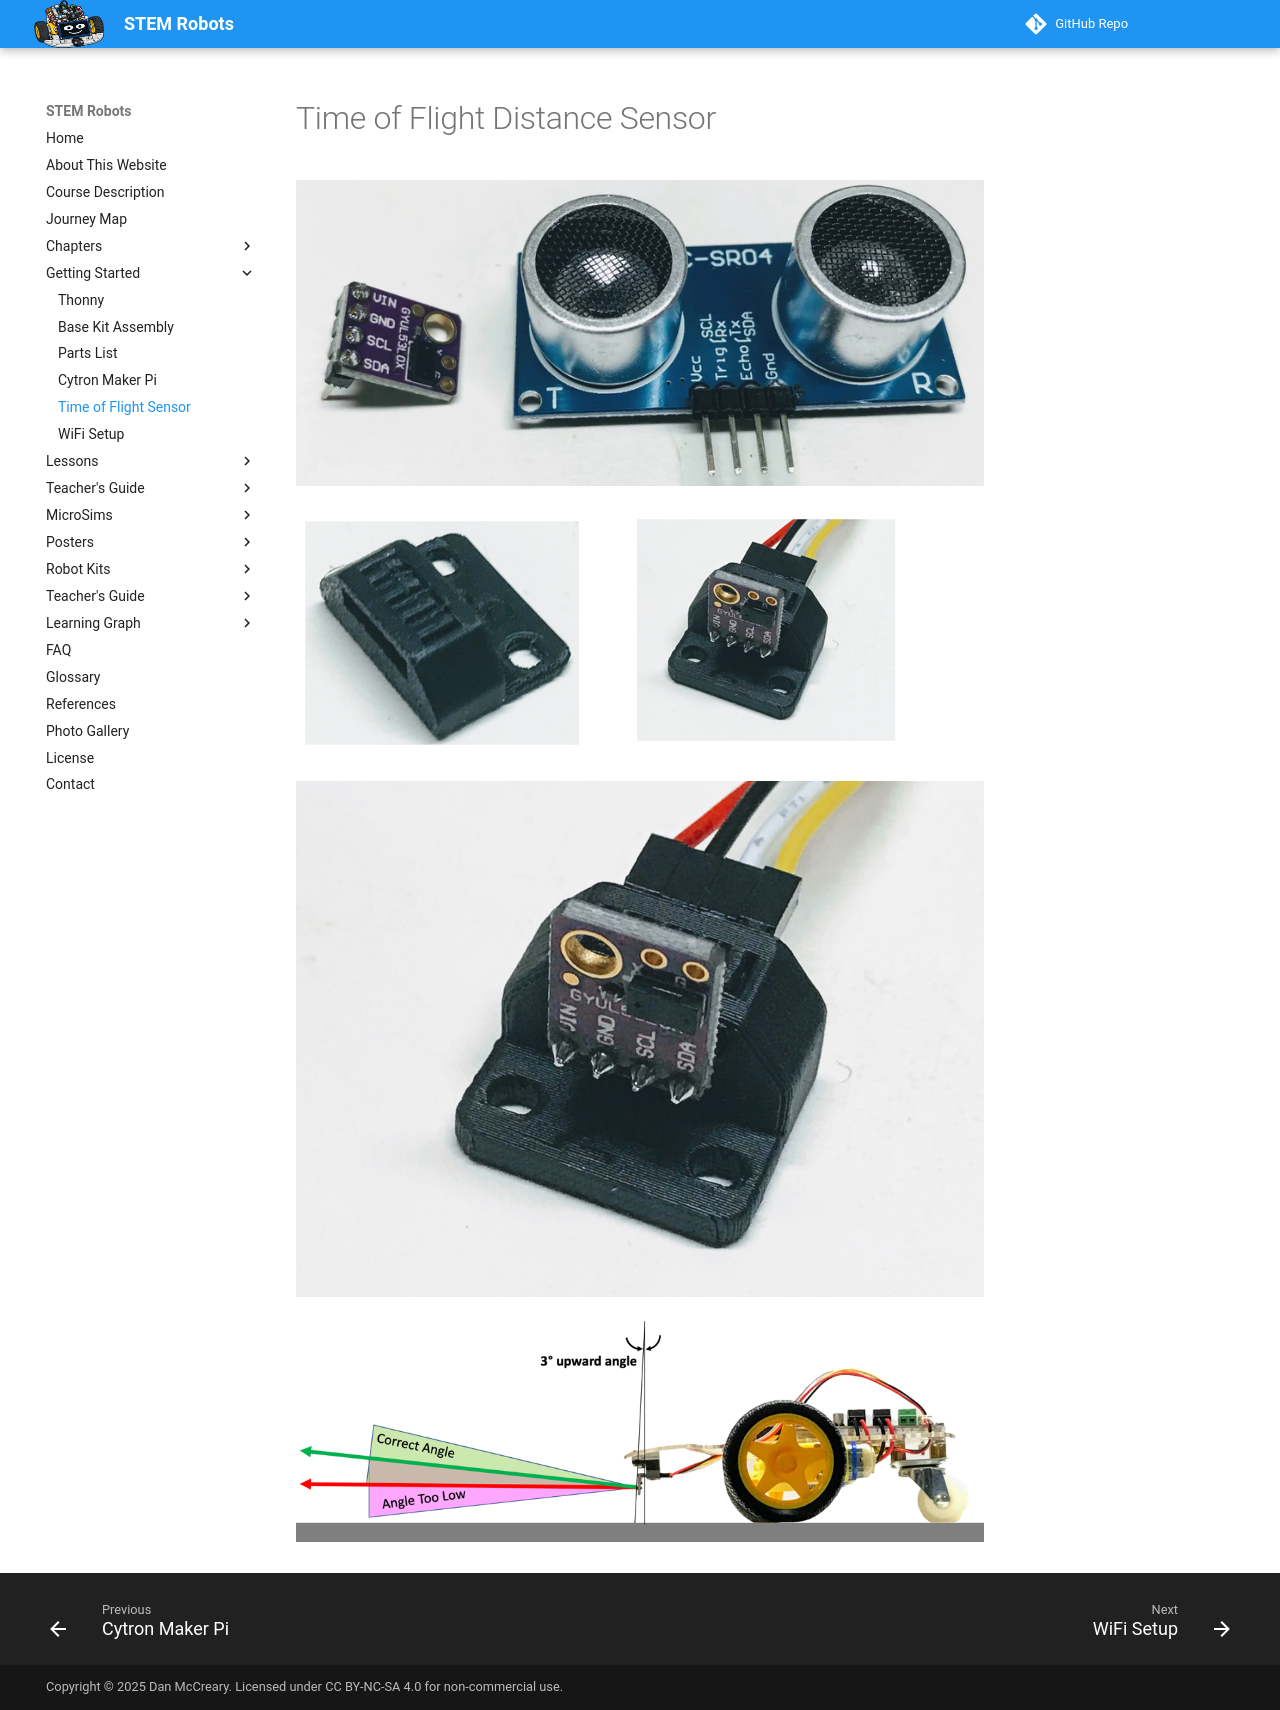

repository: dmccreary/stem-robots · page: setup/30-tof-sensor/index.html · generator: mkdocs

# Time of Flight Distance Sensor

![](../img/tof-vs-ultrasonic.png)

![](../img/time-of-flight-side-by-side.png)

![](../img/time-of-flight-sensor-mounted.jpg)

![](../img/tof-sensor-side-view-2.png)
